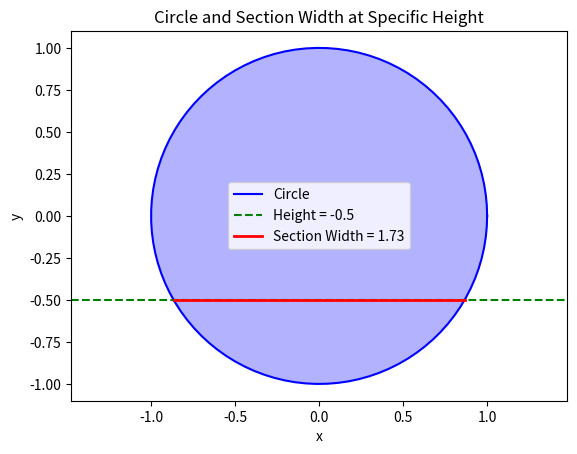

Write the Python code that produced this figure.
import numpy as np
import matplotlib.pyplot as plt

class CircleSection:
    def __init__(self, radius):
        """
        Initializes the circle with the given radius.
        
        Parameters:
        radius (float): Radius of the circle.
        """
        self.radius = radius

    def calculate_section_width_at_height(self, height):
        """
        Calculates the width of the circle section at a specific height (y-value).
        
        Parameters:
        height (float): The y-value at which to calculate the section width.
        
        Returns:
        float: Width of the circle section at the specified height.
        """
        if abs(height) > self.radius:
            return 0.0
        return 2 * np.sqrt(self.radius**2 - height**2)

    def plot(self, height=None):
        """
        Plots the circle and optionally a horizontal line at the specified height.
        
        Parameters:
        height (float, optional): The y-value at which to plot a horizontal line.
        """
        theta = np.linspace(0, 2 * np.pi, 100)
        x = self.radius * np.cos(theta)
        y = self.radius * np.sin(theta)

        plt.figure()
        plt.plot(x, y, 'b-', label='Circle')
        plt.fill(x, y, 'b', alpha=0.3)
        if height is not None:
            plt.axhline(y=height, color='g', linestyle='--', label=f'Height = {height}')
            section_width = self.calculate_section_width_at_height(height)
            plt.plot([-section_width / 2, section_width / 2], [height, height], 'r-', linewidth=2, label=f'Section Width = {section_width:.2f}')
        plt.legend()
        plt.xlabel('x')
        plt.ylabel('y')
        plt.title('Circle and Section Width at Specific Height')
        plt.axis('equal')
        plt.show()

# Example usage
radius = 1.0
circle = CircleSection(radius)

# Define the height at which to calculate the section width
height = -0.5
section_width = circle.calculate_section_width_at_height(height)
print(f"Section width at height {height} is: {section_width}")

# Plot the circle and the horizontal line
circle.plot(height)
